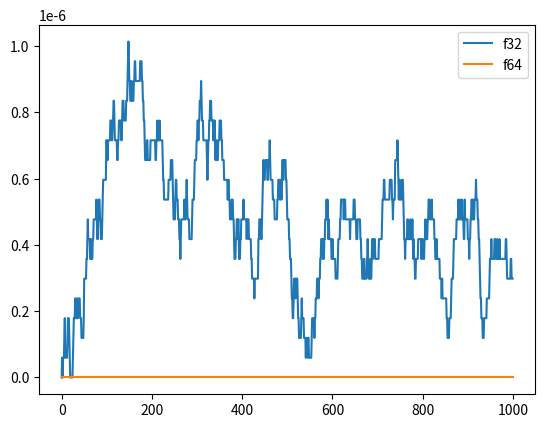

Here is the Python script that generated this plot:
import numpy as np
import matplotlib.pyplot as plt


def p(x):
    return (x**5) - (x**4 * 137 / 60) + (x**3 * 15 / 8) - (x**2 * 17 / 24) + (9 * x / 8) - (1/120)


def q(x):
    return (x*(x*(x*((x - (137/60))*x + (15/8)) - (17/24))+(9/8))-(1/120))


x00 = np.float32(2/3)
x01 = np.float64(2/3)
y00 = np.float32(2/3)
y01 = np.float64(2/3)
z0 = []
z1 = []

ran = 1000
print("\n\nf32:\n")
for i in range(ran):
    x00 = p(x00)
    y00 = q(y00)
    # print(x00, "\t", y00)
    print(abs(x00-y00))
    z0.append(abs(x00-y00))

print("\n\nf64: \n")
for i in range(ran):
    x01 = p(x01)
    y01 = q(y01)
    # print(x01, "\t", y01)
    print(abs(x01-y01))
    z1.append(abs(x01-y01))

xax = np.arange(0,ran,1)

plt.plot(xax , z0 , label="f32")
plt.plot(xax , z1 , label="f64")
plt.legend()
plt.show()